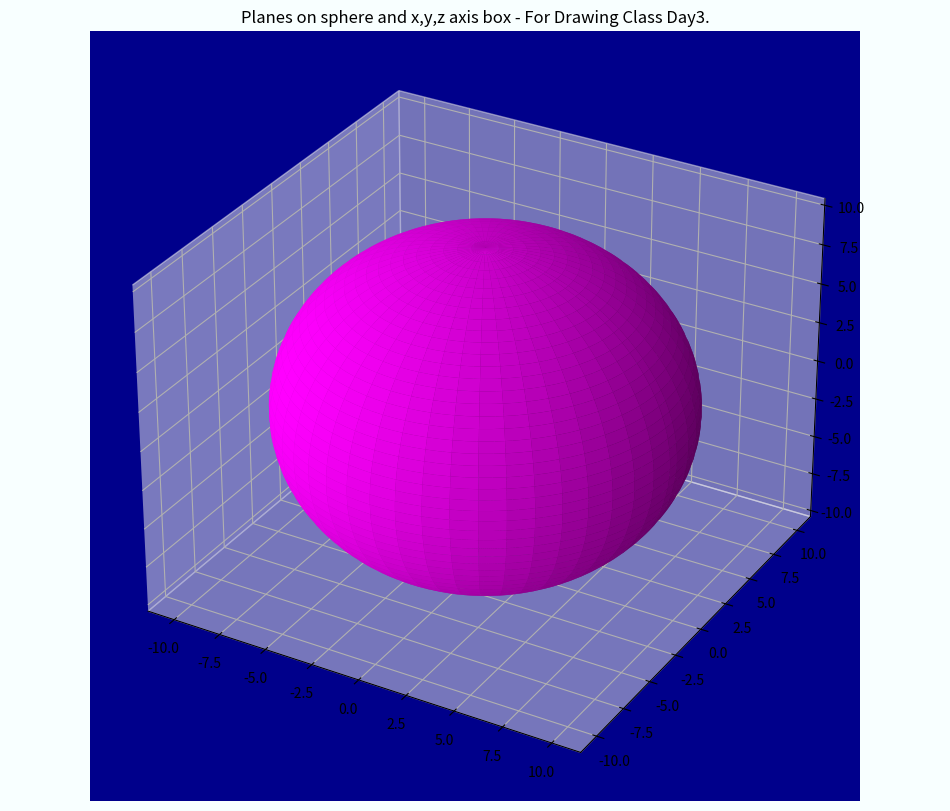

This chart was generated by the following Python code:
#!/usr/bin/env python
import os, sys

try:
    import matplotlib.pyplot as plt
except:
    os.system('pip install matplotlib')
    import matplotlib.pyplot as plt

try:
    import numpy as np
except:
    os.system('pip install numpy')
    import numpy as np
#----------------------------------
# HOUSEKEEPING - set up processing inputs
#----------------------------------
plt.rcParams['figure.figsize'] = (12,10)
plt.rcParams['axes.facecolor'] = 'darkblue'
plt.rcParams['axes.grid'] = True

#-----------------------------------
# Make data
#-----------------------------------
u = np.linspace(0, 2 * np.pi, 100)
v = np.linspace(0, np.pi, 100)
x = 10 * np.outer(np.cos(u), np.sin(v))
y = 10 * np.outer(np.sin(u), np.sin(v))
z = 10 * np.outer(np.ones(np.size(u)), np.cos(v))

#------------------------------------
# BEGIN Main Logic
#------------------------------------

fig = plt.figure()
fig.patch.set_facecolor('#f8ffff') ##00008C')

plt.axis(False)
plt.grid(True, color='#f8ffff')
plt.title('Planes on sphere and x,y,z axis box - For Drawing Class Day3.')


ax = plt.axes(projection='3d') # 'hammer') #3d')
ax.plot_surface(x, y, z, color='#FF00FF', linestyle = '--', linewidth=5, alpha=1)
#ax.grid(True, color='black', lw=50)

#ax = fig.add_subplot(projection='3d')


# Plot the surface
plt.show()
